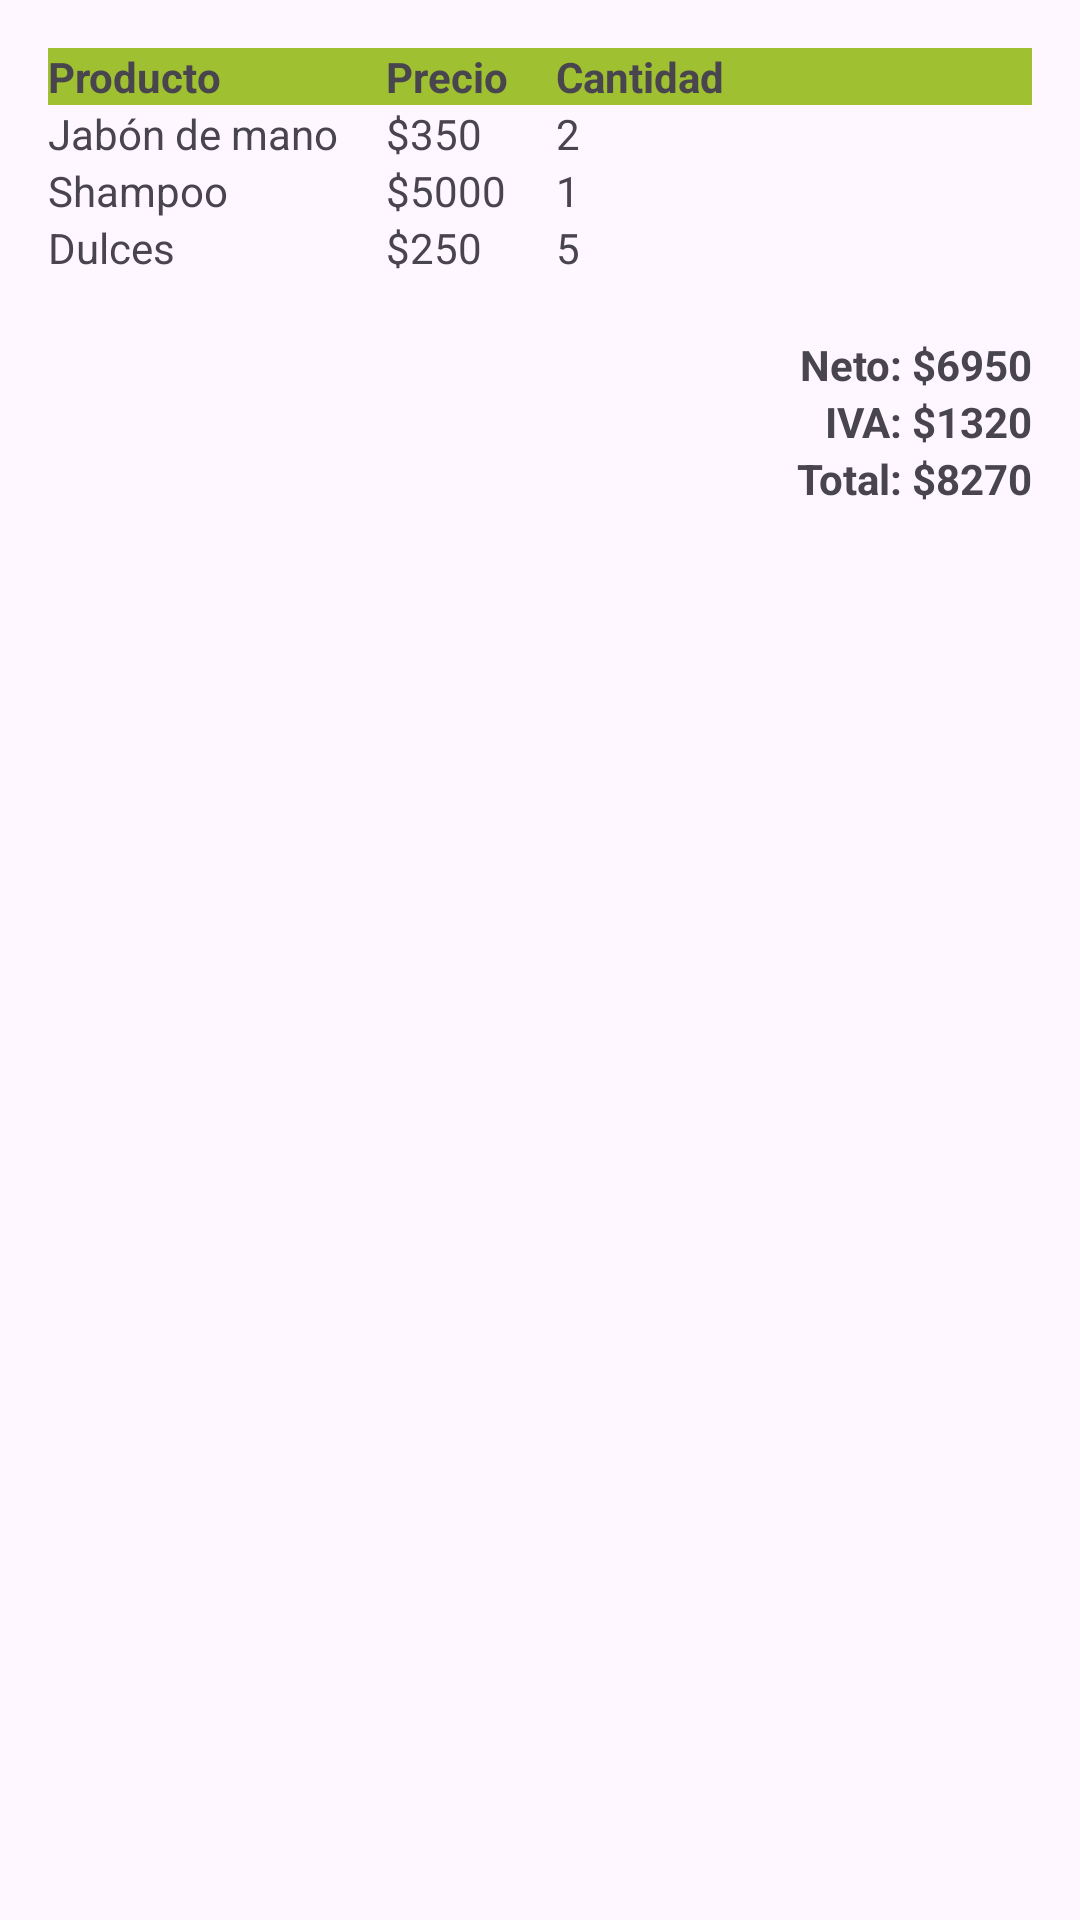

Layout XML and referenced resources for this Android screen:
<!-- AndroidManifest.xml: application theme Theme.MiPrimeraAppp -->
<!-- res/layout/actividadtable2_2.xml -->
<?xml version="1.0" encoding="utf-8"?>
<LinearLayout
    xmlns:android="http://schemas.android.com/apk/res/android"
    xmlns:app="http://schemas.android.com/apk/res-auto"
    android:layout_width="match_parent"
    android:layout_height="match_parent"
    android:padding="16dp"
    android:orientation="vertical">

    <TableLayout
        android:layout_width="match_parent"
        android:layout_height="wrap_content">

        <TableRow
            android:background="@color/green3"
            >
            <TextView
                android:layout_width="wrap_content"
                android:layout_height="wrap_content"
                android:text="Producto"
                android:textStyle="bold" />

            <TextView
                android:layout_width="wrap_content"
                android:layout_height="wrap_content"
                android:text="Precio"
                android:textStyle="bold"
                android:layout_marginStart="16dp" />

            <TextView
                android:layout_width="wrap_content"
                android:layout_height="wrap_content"
                android:text="Cantidad"
                android:textStyle="bold"
                android:layout_marginStart="16dp" />
        </TableRow>

        <TableRow>
            <TextView
                android:layout_width="wrap_content"
                android:layout_height="wrap_content"
                android:text="Jabón de mano" />

            <TextView
                android:layout_width="wrap_content"
                android:layout_height="wrap_content"
                android:text="$350"
                android:layout_marginStart="16dp" />

            <TextView
                android:layout_width="wrap_content"
                android:layout_height="wrap_content"
                android:text="2"
                android:layout_marginStart="16dp" />

        </TableRow>

        <TableRow>
            <TextView
                android:layout_width="wrap_content"
                android:layout_height="wrap_content"
                android:text="Shampoo" />

            <TextView
                android:layout_width="wrap_content"
                android:layout_height="wrap_content"
                android:text="$5000"
                android:layout_marginStart="16dp" />

            <TextView
                android:layout_width="wrap_content"
                android:layout_height="wrap_content"
                android:text="1"
                android:layout_marginStart="16dp" />
        </TableRow>

        <TableRow>
            <TextView
                android:layout_width="wrap_content"
                android:layout_height="wrap_content"
                android:text="Dulces" />

            <TextView
                android:layout_width="wrap_content"
                android:layout_height="wrap_content"
                android:text="$250"
                android:layout_marginStart="16dp" />

            <TextView
                android:layout_width="wrap_content"
                android:layout_height="wrap_content"
                android:text="5"
                android:layout_marginStart="16dp" />
        </TableRow>

    </TableLayout>

    <TextView
        android:layout_marginTop="20dp"
        android:id="@+id/textViewNeto"
        android:layout_width="match_parent"
        android:layout_height="wrap_content"
        android:text="Neto: $6950"
        android:textStyle="bold"
        android:gravity="end" />

    <TextView
        android:id="@+id/textViewIva"
        android:layout_width="match_parent"
        android:layout_height="wrap_content"
        android:text="IVA: $1320"
        android:textStyle="bold"
        android:gravity="end" />

    <TextView
        android:id="@+id/textViewTotal"
        android:layout_width="match_parent"
        android:layout_height="wrap_content"
        android:text="Total: $8270"
        android:textStyle="bold"
        android:gravity="end" />

</LinearLayout>
<!-- resources referenced by this layout -->
<resources>
  <color name="green3">#9FC131</color>
  <style name="Theme.MiPrimeraAppp" parent="Base.Theme.MiPrimeraAppp" />
  <style name="Base.Theme.MiPrimeraAppp" parent="Theme.Material3.DayNight">
          
          
      </style>
</resources>
